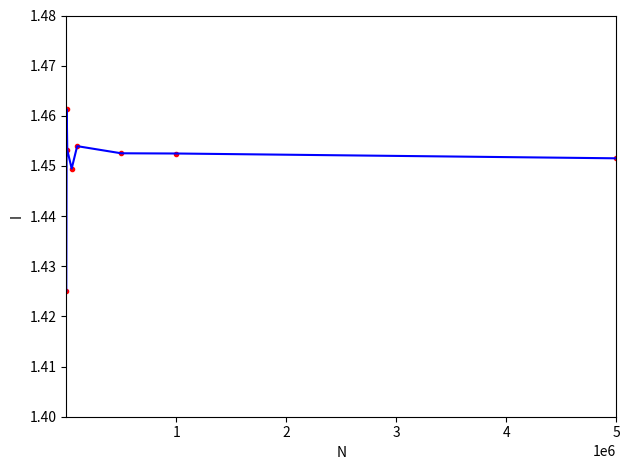

Here is the Python script that generated this plot:
import numpy as np 
from numpy import random
import matplotlib.pyplot as plt
import time

begin = time.time()
def f(x):
	f = (np.sin(1/(x*(2-x))))**2
	return f

random.seed(42)

N = [1e3 , 5e3 , 1e4 , 5e4 , 1e5 , 5e5 , 1e6 , 5e6]
N = np.array(N)
fmedio = np.zeros(len(N),float)
I = np.zeros(len(N),float)

for i in range(len(N)):
	r = []
	x = np.random.rand(int(N[i]))
	x1 = 2*x
	for j in range(int(N[i])):
		r.append(f(x1[j]))
	I[i] = sum(r) *2/N[i]
print('I risultati degli integrali sono:' , I)

end = time.time()
print("Per sto cazzo di programma ci metto addirittura:", end-begin,"secondi")

a = plt.plot(N,I,'r.')
b = plt.plot(N,I,'b-')
plt.xlabel('N')
plt.ylabel('I')
plt.ylim(1.40,1.48)
plt.xlim(1e3,5e6)

plt.tight_layout()
plt.show()